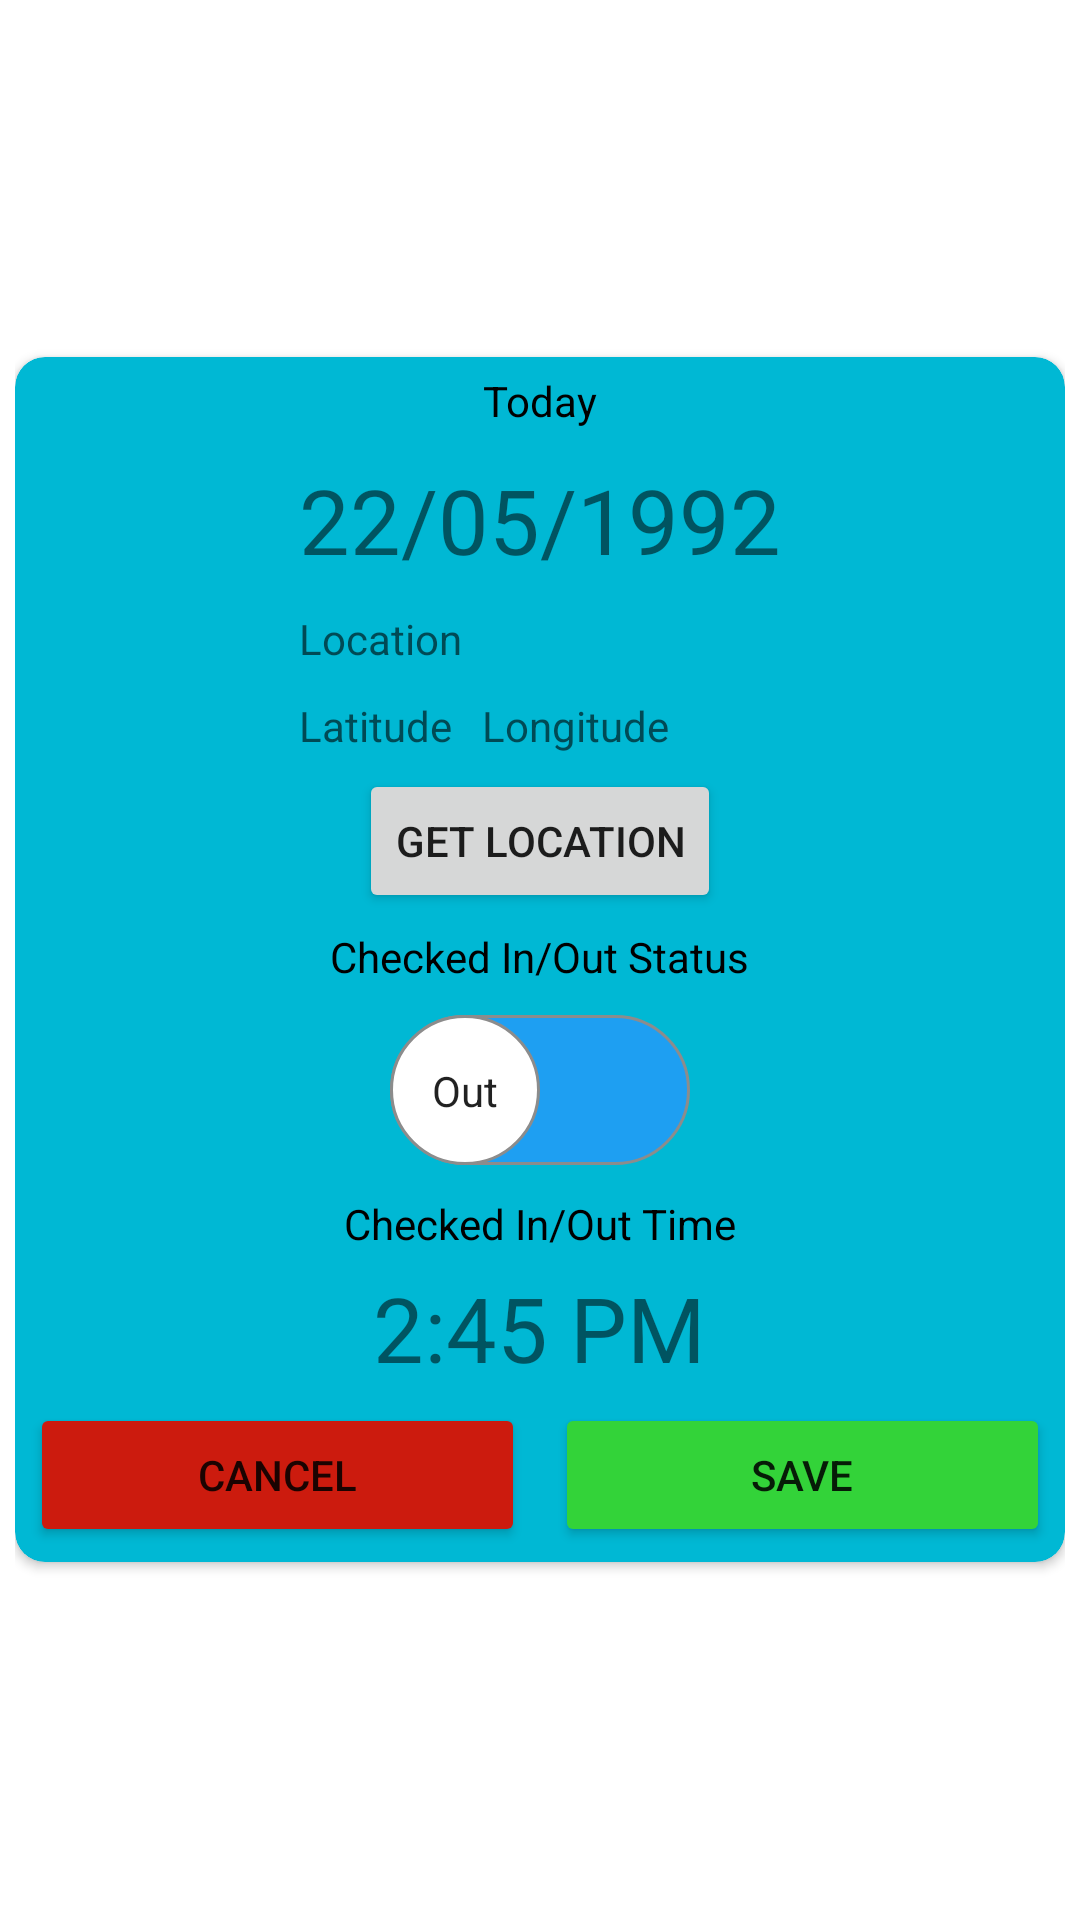

Reconstruct the res/layout file that produces this screen, plus the resources it refers to.
<!-- AndroidManifest.xml: application theme Theme.HrCap -->
<!-- res/layout/self_attandance_fragment.xml -->
<?xml version="1.0" encoding="utf-8"?>
<LinearLayout xmlns:android="http://schemas.android.com/apk/res/android"
    xmlns:tools="http://schemas.android.com/tools"
    android:layout_width="match_parent"
    android:layout_height="match_parent"
    xmlns:app="http://schemas.android.com/apk/res-auto"
    android:layout_margin="10dp"
    android:padding="5dp"
    android:orientation="vertical"
    android:layout_gravity="center"
    android:gravity="center"
    tools:context=".ui.selfattandance.SelfAttandanceFragment">

    <androidx.cardview.widget.CardView
        android:layout_width="match_parent"
        android:layout_height="wrap_content"
        app:cardCornerRadius="10dp"
        android:backgroundTint="#00B8D4">
        <LinearLayout
            android:layout_width="match_parent"
            android:layout_height="wrap_content"
            android:layout_gravity="center_horizontal"
            android:gravity="center"
            android:orientation="vertical">
















            <TextView
                android:layout_width="wrap_content"
                android:layout_height="wrap_content"
                android:layout_margin="5dp"
                android:text="Today"
                android:textColor="@color/black">

            </TextView>

            <LinearLayout
                android:layout_width="wrap_content"
                android:layout_height="wrap_content"
                android:orientation="vertical">

                <TextView
                    android:id="@+id/today_date"
                    android:layout_width="wrap_content"
                    android:layout_height="wrap_content"
                    android:layout_gravity="center"
                    android:gravity="center"
                    android:layout_margin="5dp"
                    android:text="22/05/1992"
                    android:textSize="30sp"/>

                <TextView
                    android:id="@+id/text_location"
                    android:layout_width="wrap_content"
                    android:layout_height="wrap_content"
                    android:layout_margin="5dp"
                    android:hint="Location"
                    android:textColor="#ff0000"
                    />
                <LinearLayout
                    android:layout_width="wrap_content"
                    android:layout_height="wrap_content"
                    android:orientation="horizontal">

                    <TextView
                        android:id="@+id/text_location_latitude"
                        android:layout_width="wrap_content"
                        android:layout_height="wrap_content"
                        android:layout_weight="1"
                        android:layout_margin="5dp"
                        android:hint="Latitude"
                        android:textColor="#ff0000" />

                    <TextView
                        android:id="@+id/text_location_longitude"
                        android:layout_width="wrap_content"
                        android:layout_height="wrap_content"
                        android:layout_margin="5dp"
                        android:layout_weight="1"
                        android:hint="Longitude"
                        android:textColor="#ff0000" />
                </LinearLayout>



            </LinearLayout>

            <Button
                android:id="@+id/getlocation"
                android:layout_width="wrap_content"
                android:layout_height="wrap_content"
                android:text="Get Location" />
            <TextView
                android:layout_width="wrap_content"
                android:layout_height="wrap_content"
                android:text="Checked In/Out Status"
                android:padding="5dp"
                android:textColor="@color/black"
                />
            <androidx.appcompat.widget.SwitchCompat
                android:layout_width="wrap_content"
                android:layout_height="wrap_content"
                android:id="@+id/checking"
                android:layout_margin="5dp"
                android:textOff="Out"
                android:textOn="In"
                android:thumb="@drawable/thumb"
                app:showText="true"
                app:track="@drawable/track">

            </androidx.appcompat.widget.SwitchCompat>

            <TextView
                android:id="@+id/textView"
                android:layout_width="wrap_content"
                android:layout_height="wrap_content"
                android:layout_margin="5dp"
                android:textColor="@color/black"
                android:text="Checked In/Out Time" />

            <TextView
                android:id="@+id/today_time"
                android:layout_width="wrap_content"
                android:layout_height="wrap_content"
                android:text="2:45 PM"
                android:textSize="30sp"/>

            <LinearLayout
                android:layout_width="match_parent"
                android:layout_height="wrap_content"

                android:orientation="horizontal">

                <Button
                    android:id="@+id/btncancel"
                    android:layout_width="wrap_content"
                    android:layout_height="wrap_content"
                    android:backgroundTint="#CC1B0E"
                    android:layout_weight="1"
                    android:layout_margin="5dp"
                    android:text="Cancel" />

                <Button
                    android:id="@+id/btnsave"
                    android:layout_width="wrap_content"
                    android:layout_height="wrap_content"
                    android:layout_weight="1"

                    android:backgroundTint="#33D339"
                    android:layout_margin="5dp"
                    android:text="Save" />
            </LinearLayout>




        </LinearLayout>

    </androidx.cardview.widget.CardView>


</LinearLayout>
<!-- resources referenced by this layout -->
<resources>
  <color name="black">#FF000000</color>
  <!-- drawable thumb (drawable) -->
  <?xml version="1.0" encoding="utf-8"?>
  <selector xmlns:android="http://schemas.android.com/apk/res/android">
  <item android:state_checked="true">
      <shape android:shape="oval">
          <solid android:color="@color/white"/>
          <stroke android:width="1dp"
              android:color="#34c759"/>
          <size android:width="50dp"
              android:height="50dp"></size>
          </shape>
  </item>
  
      <item android:state_checked="false">
          <shape android:shape="oval">
              <solid android:color="#ffff"/>
              <stroke android:width="1dp"
                  android:color="#8c8c8c"/>
              <size android:width="50dp"
                  android:height="50dp"></size>
          </shape>
      </item>
  </selector>
  <!-- drawable track (drawable) -->
  <?xml version="1.0" encoding="utf-8"?>
  <selector xmlns:android="http://schemas.android.com/apk/res/android">
  <item android:state_checked="true">
      <shape android:shape="rectangle">
          <solid android:color="#34c759"/>
              <corners android:radius="50dp"/>
          <stroke android:width="1dp"
              android:color="#8c8c8c"/>
          <size android:height="20dp"></size>
  
      </shape>
  </item>
  
  
      <item android:state_checked="false">
          <shape android:shape="rectangle">
              <solid android:color="#1E9FF2"/>
              <corners android:radius="50dp"/>
              <stroke android:width="1dp"
                  android:color="#8c8c8c"/>
              <size android:height="20dp"></size>
  
          </shape>
      </item>
  </selector>
  <style name="Theme.HrCap" parent="Theme.MaterialComponents.DayNight.DarkActionBar">
          
          <item name="colorPrimary">@color/purple_500</item>
          <item name="colorPrimaryVariant">@color/purple_700</item>
          <item name="colorOnPrimary">@color/white</item>
          
          <item name="colorSecondary">@color/teal_200</item>
          <item name="colorSecondaryVariant">@color/teal_700</item>
          <item name="colorOnSecondary">@color/black</item>
          
          <item name="android:statusBarColor" tools:targetApi="l">?attr/colorPrimaryVariant</item>
          
      </style>
  <color name="white">#FFFFFFFF</color>
  <color name="purple_500">#FF6200EE</color>
  <color name="purple_700">#FF3700B3</color>
  <color name="teal_200">#FF03DAC5</color>
  <color name="teal_700">#FF018786</color>
</resources>
